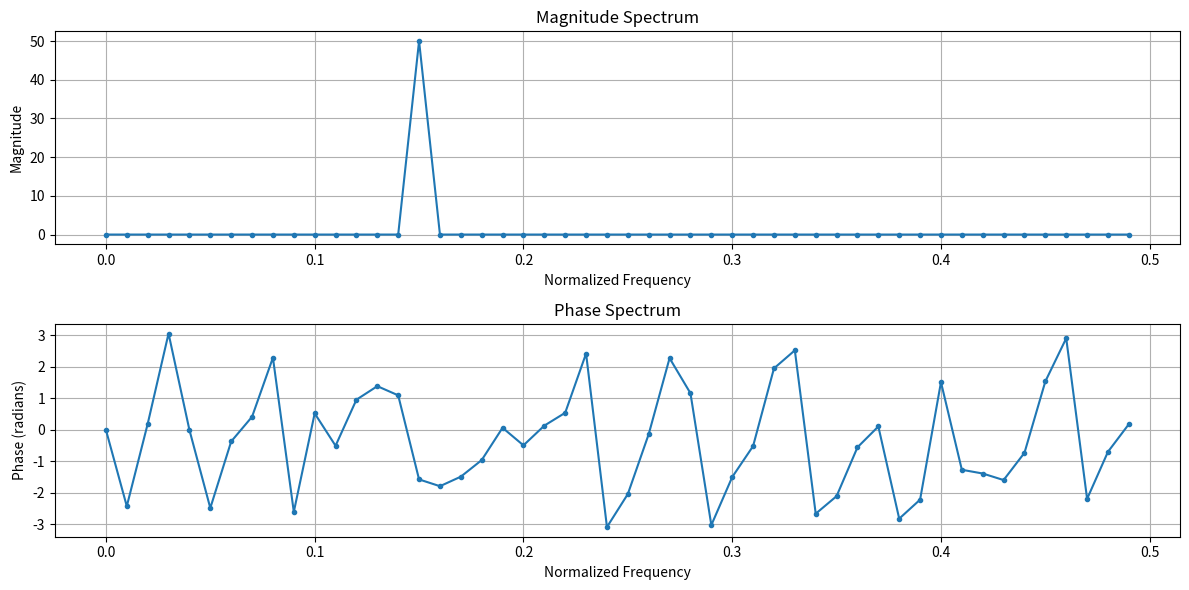

Python code for this plot:
import numpy as np
import matplotlib.pyplot as plt

# Generate the time-domain signal
t = np.arange(100)
s = np.sin(0.15 * 2 * np.pi * t)

# Compute the FFT
S = np.fft.fft(s)
N = len(S)  # Number of samples
freq = np.fft.fftfreq(N)  # Frequency axis

# Calculate magnitude and phase
S_mag = np.abs(S)
S_phase = np.angle(S)

# Only take the first half of the spectrum for real signals
half_N = N // 2
freq = freq[:half_N]
S_mag = S_mag[:half_N]
S_phase = S_phase[:half_N]

# Plot magnitude and phase
plt.figure(figsize=(12, 6))

# Magnitude plot
plt.subplot(2, 1, 1)
plt.plot(freq, S_mag, '.-')
plt.title("Magnitude Spectrum")
plt.xlabel("Normalized Frequency")
plt.ylabel("Magnitude")
plt.grid()

# Phase plot
plt.subplot(2, 1, 2)
plt.plot(freq, S_phase, '.-')
plt.title("Phase Spectrum")
plt.xlabel("Normalized Frequency")
plt.ylabel("Phase (radians)")
plt.grid()

plt.tight_layout()
plt.show()
